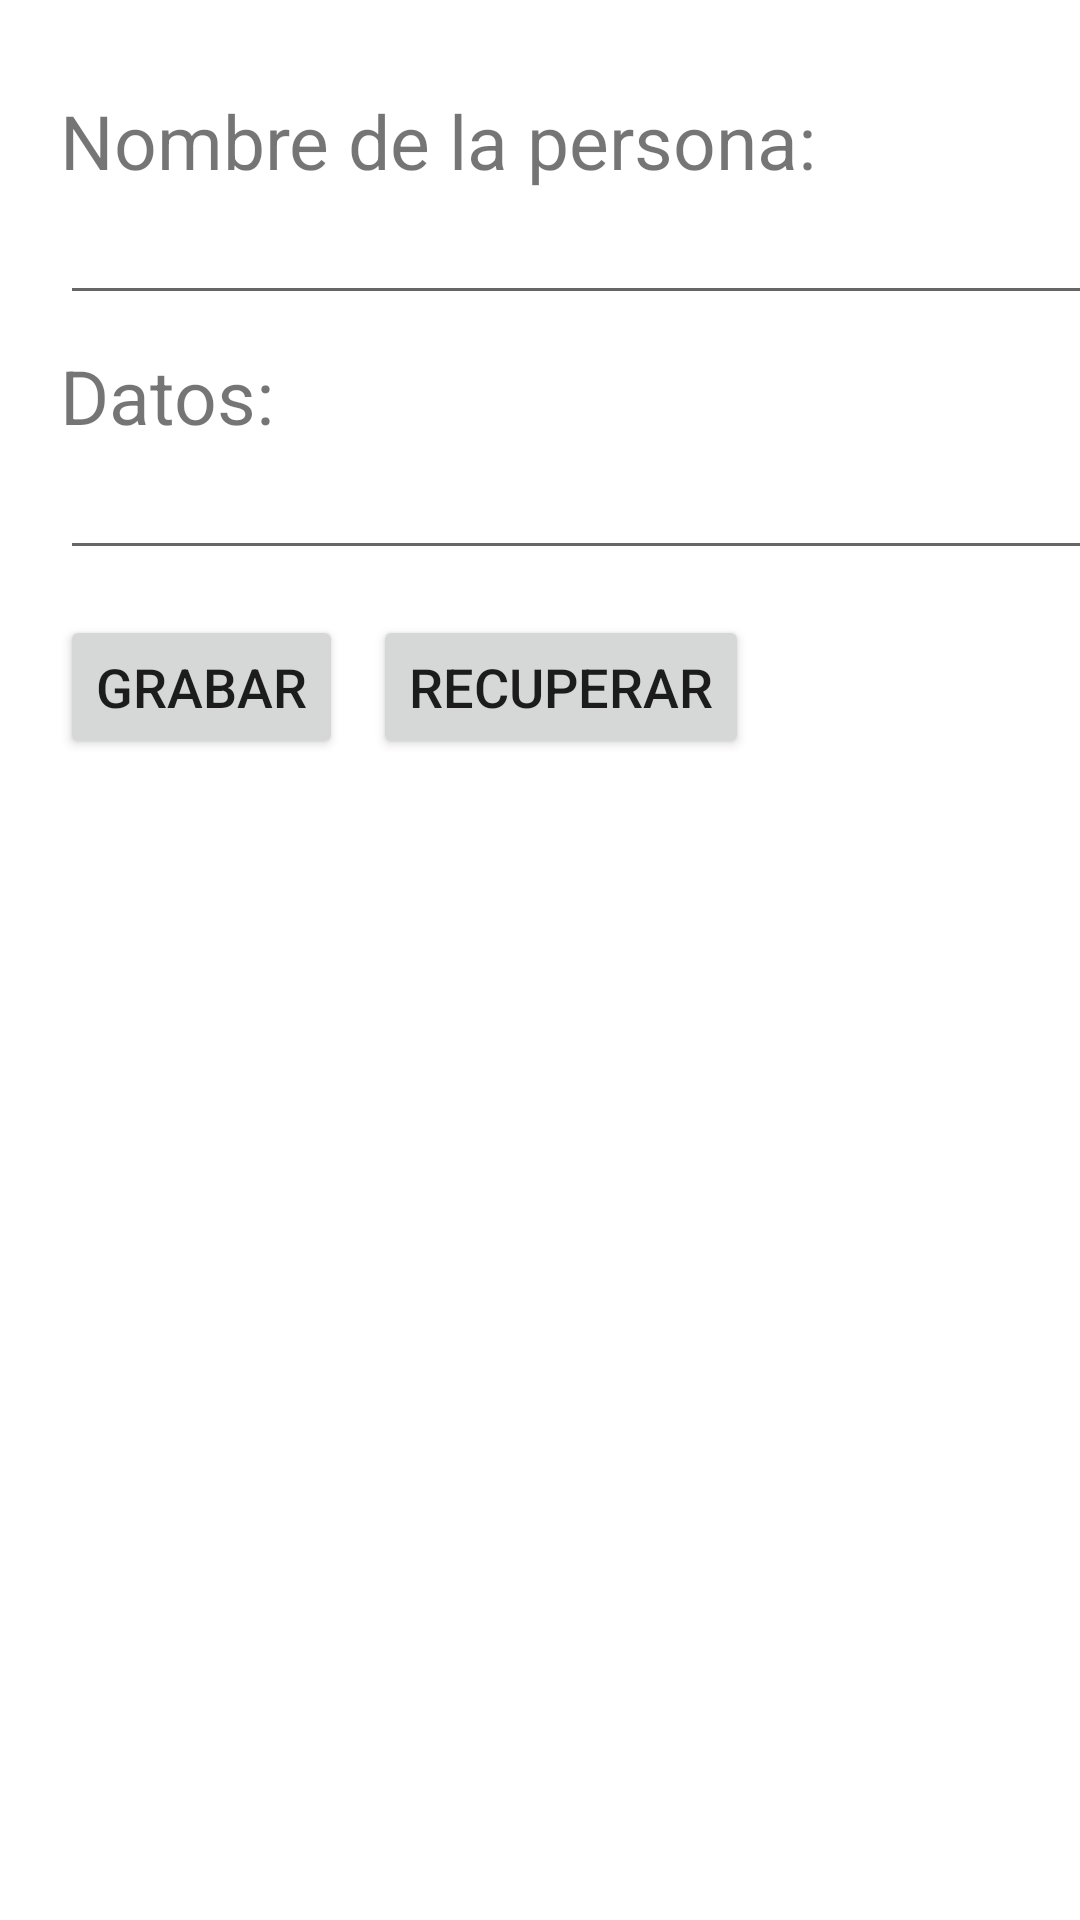

The Android layout XML behind this screen, and the referenced resources:
<!-- AndroidManifest.xml: application theme Theme.AppPractica3 -->
<!-- res/layout/activity_problema2.xml -->
<?xml version="1.0" encoding="utf-8"?>
<LinearLayout xmlns:android="http://schemas.android.com/apk/res/android"
    xmlns:app="http://schemas.android.com/apk/res-auto"
    xmlns:tools="http://schemas.android.com/tools"
    android:layout_width="match_parent"
    android:layout_height="match_parent"
    tools:context=".Problema2"
    android:orientation="vertical">

    <TextView
        android:layout_width="wrap_content"
        android:layout_height="wrap_content"
        android:text="Nombre de la persona:"
        android:textSize="25sp"
        android:layout_marginLeft="20dp"
        android:layout_marginTop="30dp"/>

    <EditText
        android:id="@+id/text_Nombre"
        android:layout_width="350dp"
        android:layout_height="wrap_content"
        android:layout_marginLeft="20dp"
        android:inputType="text"
        tools:ignore="TouchTargetSizeCheck,SpeakableTextPresentCheck" />

    <TextView
        android:layout_width="wrap_content"
        android:layout_height="wrap_content"
        android:text="Datos:"
        android:textSize="25sp"
        android:layout_marginLeft="20dp"
        android:layout_marginTop="10dp"/>

    <EditText
        android:id="@+id/text_Datos"
        android:layout_width="350dp"
        android:layout_height="wrap_content"
        android:layout_marginLeft="20dp"
        android:inputType="text"
        tools:ignore="TouchTargetSizeCheck,SpeakableTextPresentCheck" />

    <LinearLayout
        android:layout_width="match_parent"
        android:layout_height="match_parent"
        tools:context=".Problema2"
        android:orientation="horizontal">

        <Button
            android:layout_width="wrap_content"
            android:layout_height="wrap_content"
            android:layout_marginLeft="20dp"
            android:layout_marginTop="15dp"
            android:onClick="grabar"
            android:text="GRABAR"
            android:textSize="18sp" />

        <Button
            android:layout_width="wrap_content"
            android:layout_height="wrap_content"
            android:layout_marginLeft="10dp"
            android:layout_marginTop="15dp"
            android:onClick="recuperar"
            android:text="RECUPERAR"
            android:textSize="18sp" />

    </LinearLayout>

</LinearLayout>
<!-- resources referenced by this layout -->
<resources>
  <style name="Theme.AppPractica3" parent="Theme.MaterialComponents.DayNight.DarkActionBar">
          
          <item name="colorPrimary">@color/purple_500</item>
          <item name="colorPrimaryVariant">@color/purple_700</item>
          <item name="colorOnPrimary">@color/white</item>
          
          <item name="colorSecondary">@color/teal_200</item>
          <item name="colorSecondaryVariant">@color/teal_700</item>
          <item name="colorOnSecondary">@color/black</item>
          
          <item name="android:statusBarColor" tools:targetApi="l">?attr/colorPrimaryVariant</item>
          
      </style>
  <color name="purple_500">#FF6200EE</color>
  <color name="purple_700">#FF3700B3</color>
  <color name="white">#FFFFFFFF</color>
  <color name="teal_200">#FF03DAC5</color>
  <color name="teal_700">#FF018786</color>
  <color name="black">#FF000000</color>
</resources>
